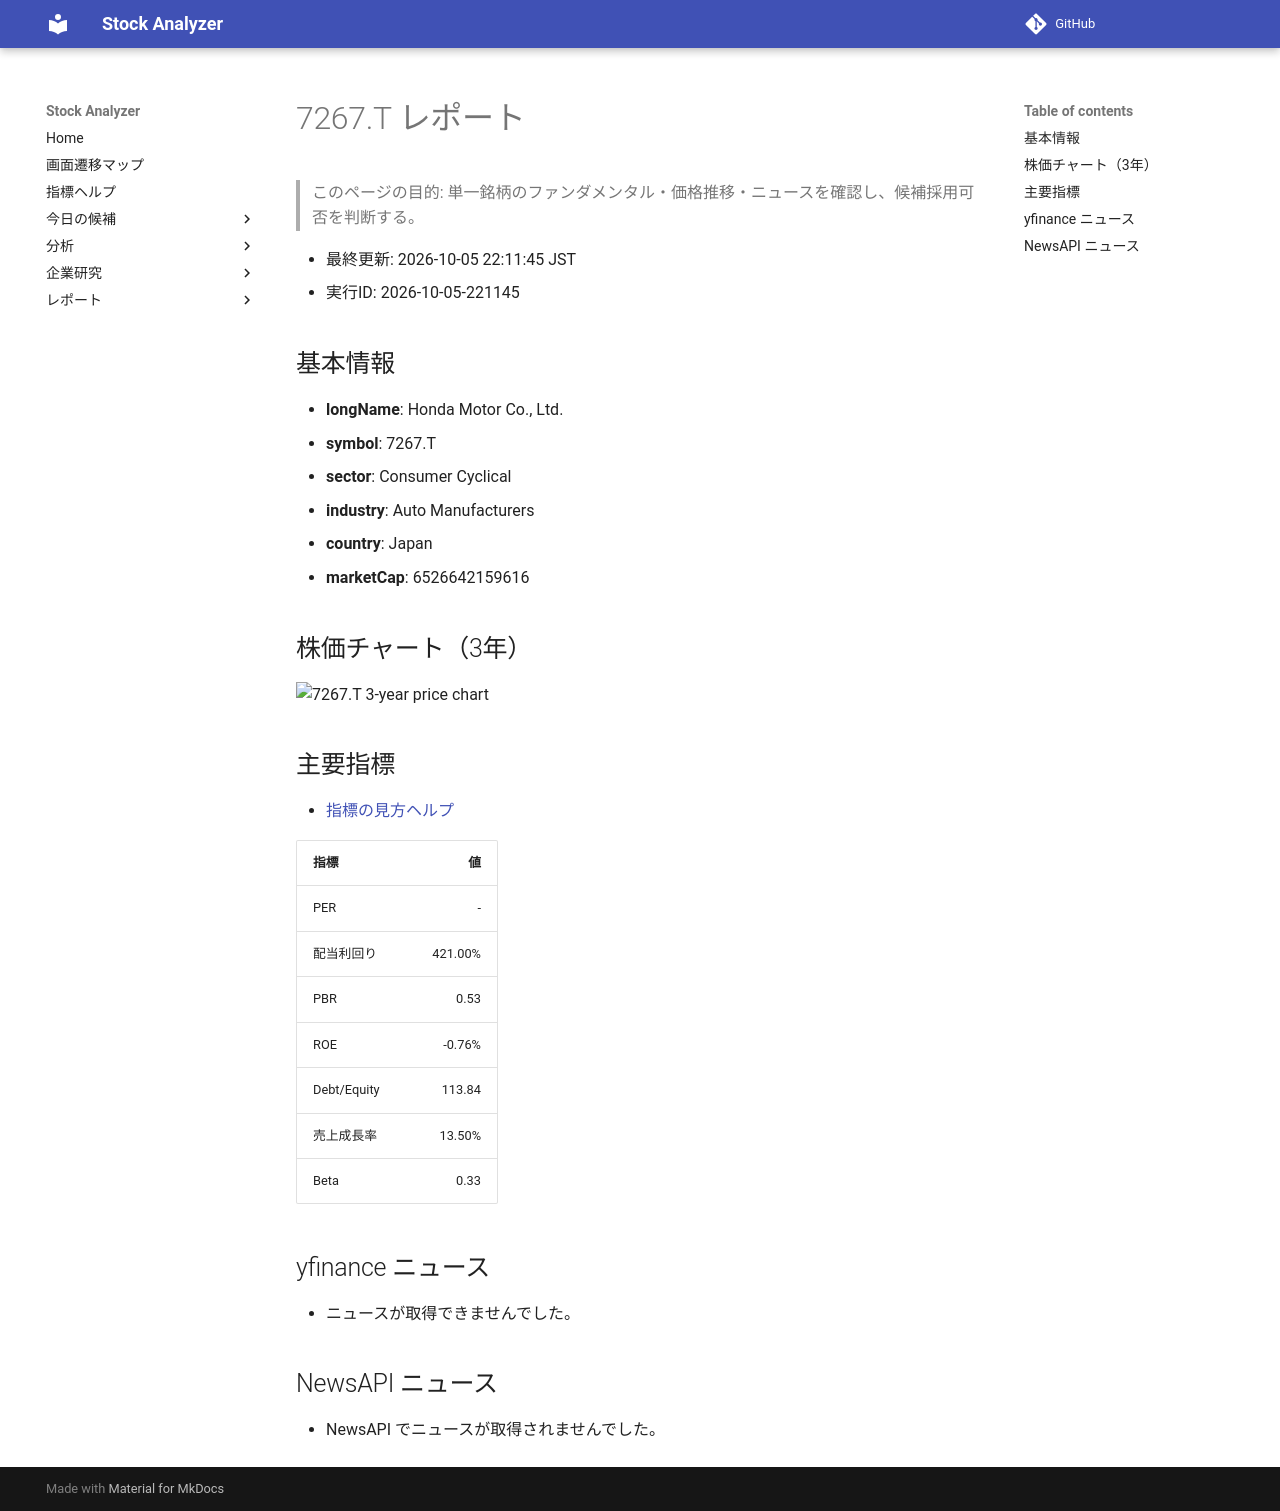

repository: Yumi-note/Making-APP · page: stocks/2026-10-05/221145/7267_T/index.html · generator: mkdocs

# 7267.T レポート

> このページの目的: 単一銘柄のファンダメンタル・価格推移・ニュースを確認し、候補採用可否を判断する。

- 最終更新: 2026-10-05 22:11:45 JST
- 実行ID: 2026-10-05-221145

## 基本情報

- **longName**: Honda Motor Co., Ltd.
- **symbol**: 7267.T
- **sector**: Consumer Cyclical
- **industry**: Auto Manufacturers
- **country**: Japan
- **marketCap**: 6526642159616

## 株価チャート（3年）

![7267.T 3-year price chart](7267_T_3y.png)

## 主要指標

- [指標の見方ヘルプ](../../../../indicators.md)

| 指標 | 値 |
|---|---:|
| PER | - |
| 配当利回り | 421.00% |
| PBR | 0.53 |
| ROE | -0.76% |
| Debt/Equity | 113.84 |
| 売上成長率 | 13.50% |
| Beta | 0.33 |

## yfinance ニュース

- ニュースが取得できませんでした。

## NewsAPI ニュース

- NewsAPI でニュースが取得されませんでした。
